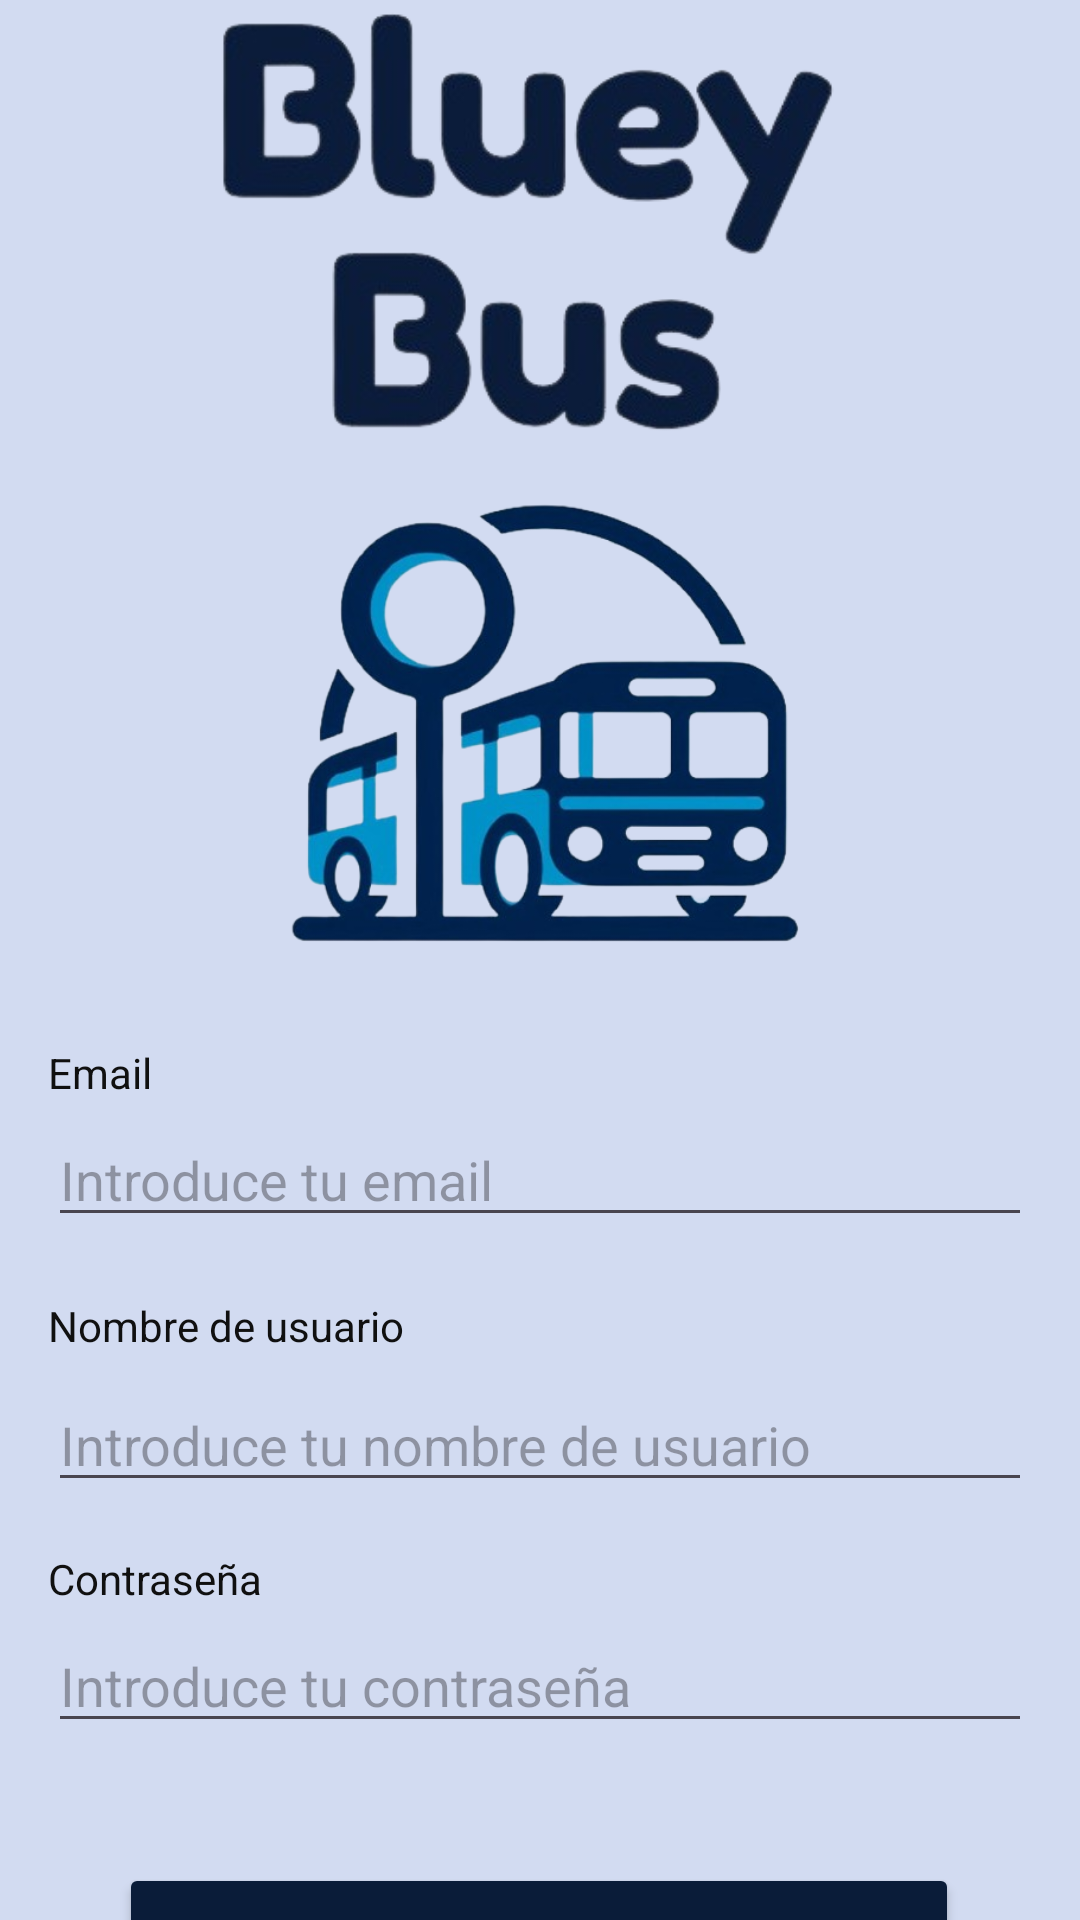

Layout XML and referenced resources for this Android screen:
<!-- AndroidManifest.xml: application theme Theme.BLUEYBUS -->
<!-- res/layout/activity_sing_up.xml -->
<?xml version="1.0" encoding="utf-8"?>
<androidx.constraintlayout.widget.ConstraintLayout xmlns:android="http://schemas.android.com/apk/res/android"
    xmlns:app="http://schemas.android.com/apk/res-auto"
    xmlns:tools="http://schemas.android.com/tools"
    android:id="@+id/main"
    android:layout_width="match_parent"
    android:layout_height="match_parent"
    android:background="#D2DBF1"
    tools:context=".SingUP">

    <TextView
        android:id="@+id/email_label"
        android:layout_width="0dp"
        android:layout_height="wrap_content"
        android:layout_marginHorizontal="16dp"
        android:layout_marginTop="348dp"
        android:text="Email"
        android:textColor="#101010"
        app:layout_constraintEnd_toEndOf="parent"
        app:layout_constraintStart_toStartOf="parent"
        app:layout_constraintTop_toTopOf="parent" />

    <TextView
        android:id="@+id/username_label"
        android:layout_width="0dp"
        android:layout_height="wrap_content"
        android:layout_marginHorizontal="16dp"
        android:layout_marginTop="20dp"
        android:text="Nombre de usuario"
        android:textColor="#101010"
        app:layout_constraintEnd_toEndOf="parent"
        app:layout_constraintStart_toStartOf="parent"
        app:layout_constraintTop_toBottomOf="@id/correo" />

    <TextView
        android:id="@+id/password_label"
        android:layout_width="0dp"
        android:layout_height="wrap_content"
        android:layout_marginHorizontal="16dp"
        android:layout_marginTop="16dp"
        android:text="Contraseña"
        android:textColor="#101010"
        app:layout_constraintEnd_toEndOf="parent"
        app:layout_constraintStart_toStartOf="parent"
        app:layout_constraintTop_toBottomOf="@id/nombre" />

    <EditText
        android:id="@+id/nombre"
        android:layout_width="0dp"
        android:layout_height="wrap_content"
        android:layout_marginHorizontal="16dp"
        android:layout_marginTop="8dp"
        android:hint="Introduce tu nombre de usuario"
        android:textColor="#101010"
        android:inputType="textPersonName"
        app:layout_constraintEnd_toEndOf="parent"
        app:layout_constraintStart_toStartOf="parent"
        app:layout_constraintTop_toBottomOf="@id/username_label" />

    <EditText
        android:id="@+id/correo"
        android:layout_width="0dp"
        android:layout_height="wrap_content"
        android:layout_marginHorizontal="16dp"
        android:layout_marginTop="4dp"
        android:hint="Introduce tu email"
        android:inputType="textEmailAddress"
        android:textColor="#101010"
        app:layout_constraintEnd_toEndOf="parent"
        app:layout_constraintStart_toStartOf="parent"
        app:layout_constraintTop_toBottomOf="@id/email_label" />

    <EditText
        android:id="@+id/contrasena"
        android:layout_width="0dp"
        android:layout_height="wrap_content"
        android:layout_marginHorizontal="16dp"
        android:layout_marginTop="4dp"
        android:hint="Introduce tu contraseña"
        android:inputType="textPassword"
        android:textColor="#101010"
        app:layout_constraintEnd_toEndOf="parent"
        app:layout_constraintStart_toStartOf="parent"
        app:layout_constraintTop_toBottomOf="@id/password_label" />


    <ImageView
        android:id="@+id/imageView6"
        android:layout_width="219dp"
        android:layout_height="248dp"
        android:layout_marginTop="120dp"
        app:layout_constraintEnd_toEndOf="parent"
        app:layout_constraintStart_toStartOf="parent"
        app:layout_constraintTop_toTopOf="parent"
        app:srcCompat="@drawable/tramps" />

    <Button
        android:id="@+id/btn_registro"
        android:layout_width="280dp"
        android:layout_height="50dp"
        android:layout_marginHorizontal="16dp"
        android:layout_marginTop="40dp"
        android:backgroundTint="#0A1C39"
        android:text="Registrarse"
        app:layout_constraintEnd_toEndOf="parent"
        app:layout_constraintHorizontal_bias="0.496"
        app:layout_constraintStart_toStartOf="parent"
        app:layout_constraintTop_toBottomOf="@id/contrasena" />

    <TextView
        android:id="@+id/error_message"
        android:layout_width="0dp"
        android:layout_height="wrap_content"
        android:layout_marginHorizontal="16dp"
        android:layout_marginTop="8dp"
        android:textColor="#FF0000"
        android:visibility="gone"
        app:layout_constraintEnd_toEndOf="parent"
        app:layout_constraintStart_toStartOf="parent"
        app:layout_constraintTop_toBottomOf="@id/btn_registro" />

    <ImageView
        android:id="@+id/imageView5"
        android:layout_width="245dp"
        android:layout_height="146dp"
        app:srcCompat="@drawable/bbussslog"
        app:layout_constraintEnd_toEndOf="parent"
        app:layout_constraintHorizontal_bias="0.498"
        app:layout_constraintStart_toStartOf="parent"
        app:layout_constraintTop_toTopOf="parent"  />

</androidx.constraintlayout.widget.ConstraintLayout>
<!-- resources referenced by this layout -->
<resources>
  <!-- drawable bbussslog: png bitmap (drawable, 72495 bytes) -->
  <!-- drawable tramps: png bitmap (drawable, 154617 bytes) -->
  <style name="Theme.BLUEYBUS" parent="Base.Theme.BLUEYBUS" />
  <style name="Base.Theme.BLUEYBUS" parent="Theme.Material3.DayNight.NoActionBar">
          
          
      </style>
</resources>
